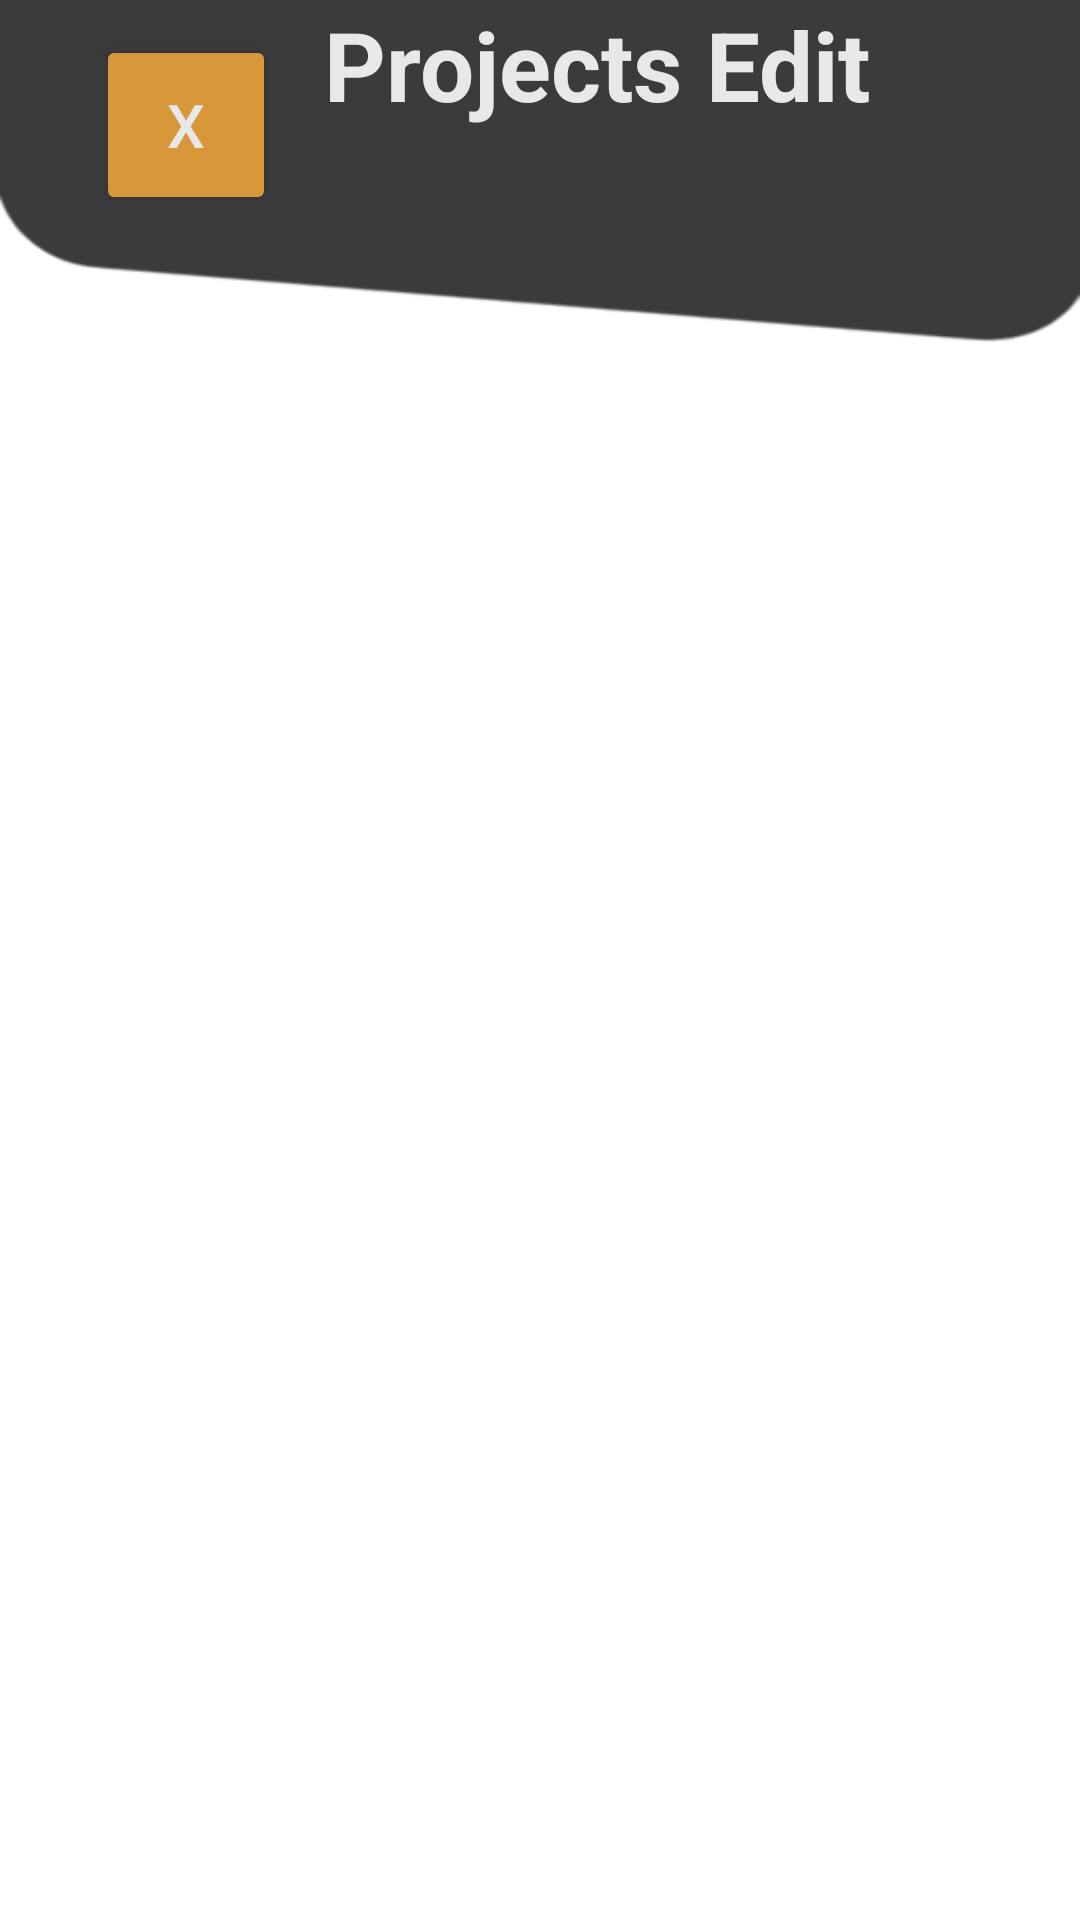

Produce the Android XML layout that renders to this screen, including the resource entries it uses.
<!-- AndroidManifest.xml: application theme AppTheme -->
<!-- res/layout/activity_home_edit.xml -->
<?xml version="1.0" encoding="utf-8"?>
<androidx.constraintlayout.widget.ConstraintLayout xmlns:android="http://schemas.android.com/apk/res/android"
    xmlns:app="http://schemas.android.com/apk/res-auto"
    xmlns:tools="http://schemas.android.com/tools"
    android:layout_width="match_parent"
    android:layout_height="match_parent"
    tools:context=".HomeActivity">


    <include
        layout="@layout/content_home_edit"
        app:layout_constraintStart_toStartOf="parent"
        tools:layout_editor_absoluteY="0dp" />

    <ImageView
        android:id="@+id/headerBkgImageView"
        android:layout_width="0dp"
        android:layout_height="300dp"
        android:scaleType="fitXY"
        app:layout_constraintBottom_toTopOf="@+id/headerBottomGuideline"
        app:layout_constraintEnd_toEndOf="parent"
        app:layout_constraintHorizontal_bias="0.0"
        app:layout_constraintStart_toStartOf="parent"
        app:srcCompat="@drawable/header_bkg" />

    <androidx.constraintlayout.widget.Guideline
        android:id="@+id/headerBottomGuideline"
        android:layout_width="wrap_content"
        android:layout_height="wrap_content"
        android:orientation="horizontal"
        app:layout_constraintGuide_percent="0.18" />

    <TextView
        android:id="@+id/homeHeaderTitleTextView"
        android:layout_width="0dp"
        android:layout_height="42dp"
        android:layout_marginStart="16dp"
        android:text="Projects Edit"
        android:textColor="@color/lightTextColor"
        android:textSize="32sp"
        android:textStyle="bold"
        app:layout_constraintEnd_toEndOf="parent"
        app:layout_constraintStart_toEndOf="@+id/returnButton"
        tools:layout_editor_absoluteY="21dp" />

    <Button
        android:id="@+id/returnButton"
        android:layout_width="60dp"
        android:layout_height="60dp"
        android:layout_marginStart="32dp"
        android:layout_marginBottom="32dp"
        android:text="X"
        android:textColor="@color/lightTextColor"
        android:textSize="20sp"
        app:backgroundTint="@color/accentColor"
        app:cornerRadius="10dp"
        app:layout_constraintBottom_toTopOf="@+id/headerBottomGuideline"
        app:layout_constraintEnd_toStartOf="@+id/homeHeaderTitleTextView"
        app:layout_constraintStart_toStartOf="parent"
        app:layout_constraintTop_toTopOf="parent" />

</androidx.constraintlayout.widget.ConstraintLayout>
<!-- res/layout/content_home_edit.xml (included above) -->
<?xml version="1.0" encoding="utf-8"?>
<androidx.constraintlayout.widget.ConstraintLayout xmlns:android="http://schemas.android.com/apk/res/android"
    xmlns:app="http://schemas.android.com/apk/res-auto"
    android:layout_width="match_parent"
    android:layout_height="match_parent"
    app:layout_behavior="@string/appbar_scrolling_view_behavior">

    <androidx.constraintlayout.widget.Guideline
        android:id="@+id/guideline4"
        android:layout_width="wrap_content"
        android:layout_height="wrap_content"
        android:orientation="horizontal"
        app:layout_constraintGuide_percent="0.12" />

    <androidx.recyclerview.widget.RecyclerView
        android:id="@+id/homeEditRecyclerView"
        android:layout_width="match_parent"
        android:layout_height="wrap_content"
        app:layout_constraintEnd_toEndOf="parent"
        app:layout_constraintStart_toStartOf="parent"
        app:layout_constraintTop_toTopOf="@+id/guideline4" />
</androidx.constraintlayout.widget.ConstraintLayout>
<!-- resources referenced by this layout -->
<resources>
  <color name="accentColor">#d8983A</color>
  <color name="lightTextColor">#e8e8e8</color>
  <!-- drawable header_bkg: png bitmap (drawable, 8047 bytes) -->
  <style name="AppTheme" parent="Theme.MaterialComponents.Light.NoActionBar">
          
          <item name="android:windowNoTitle">true</item>
          <item name="colorPrimary">@color/colorPrimary</item>
          <item name="colorPrimaryDark">@color/bkgColor</item>  // changes color of top tab (battery wifi bkg)
          <item name="colorAccent">@color/colorAccent</item>
      </style>
  <color name="colorPrimary">#6200EE</color>
  <color name="colorAccent">#03DAC5</color>
</resources>
